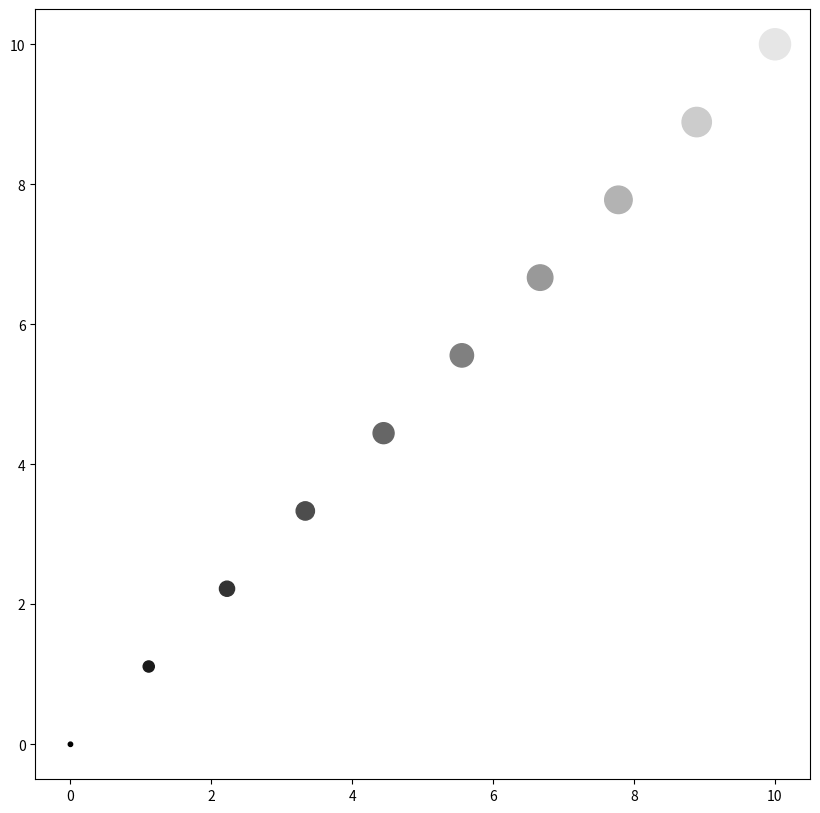

Recreate this plot in Python.
# 점의 색과 넓이를 동시에 사용하기

import matplotlib.pyplot as plt
from matplotlib.figure import Figure
from matplotlib.axes import Axes
import numpy as np


n_data = 10
x_data = np.linspace(0, 10, n_data)
y_data = np.linspace(0, 10, n_data)

# 넓이를 나타내기 위한 배열 정의
s_arr = np.linspace(10, 500, n_data)

# 색을 나타내기 위한 배열 정의
c_arr = [(c/10, c/10, c/10) for c in range(n_data)]

fig: Figure
ax: Axes
fig, ax = plt.subplots(figsize=(10, 10))
ax.scatter(x_data, y_data,
           s=s_arr,
           c=c_arr)

fig.show()
